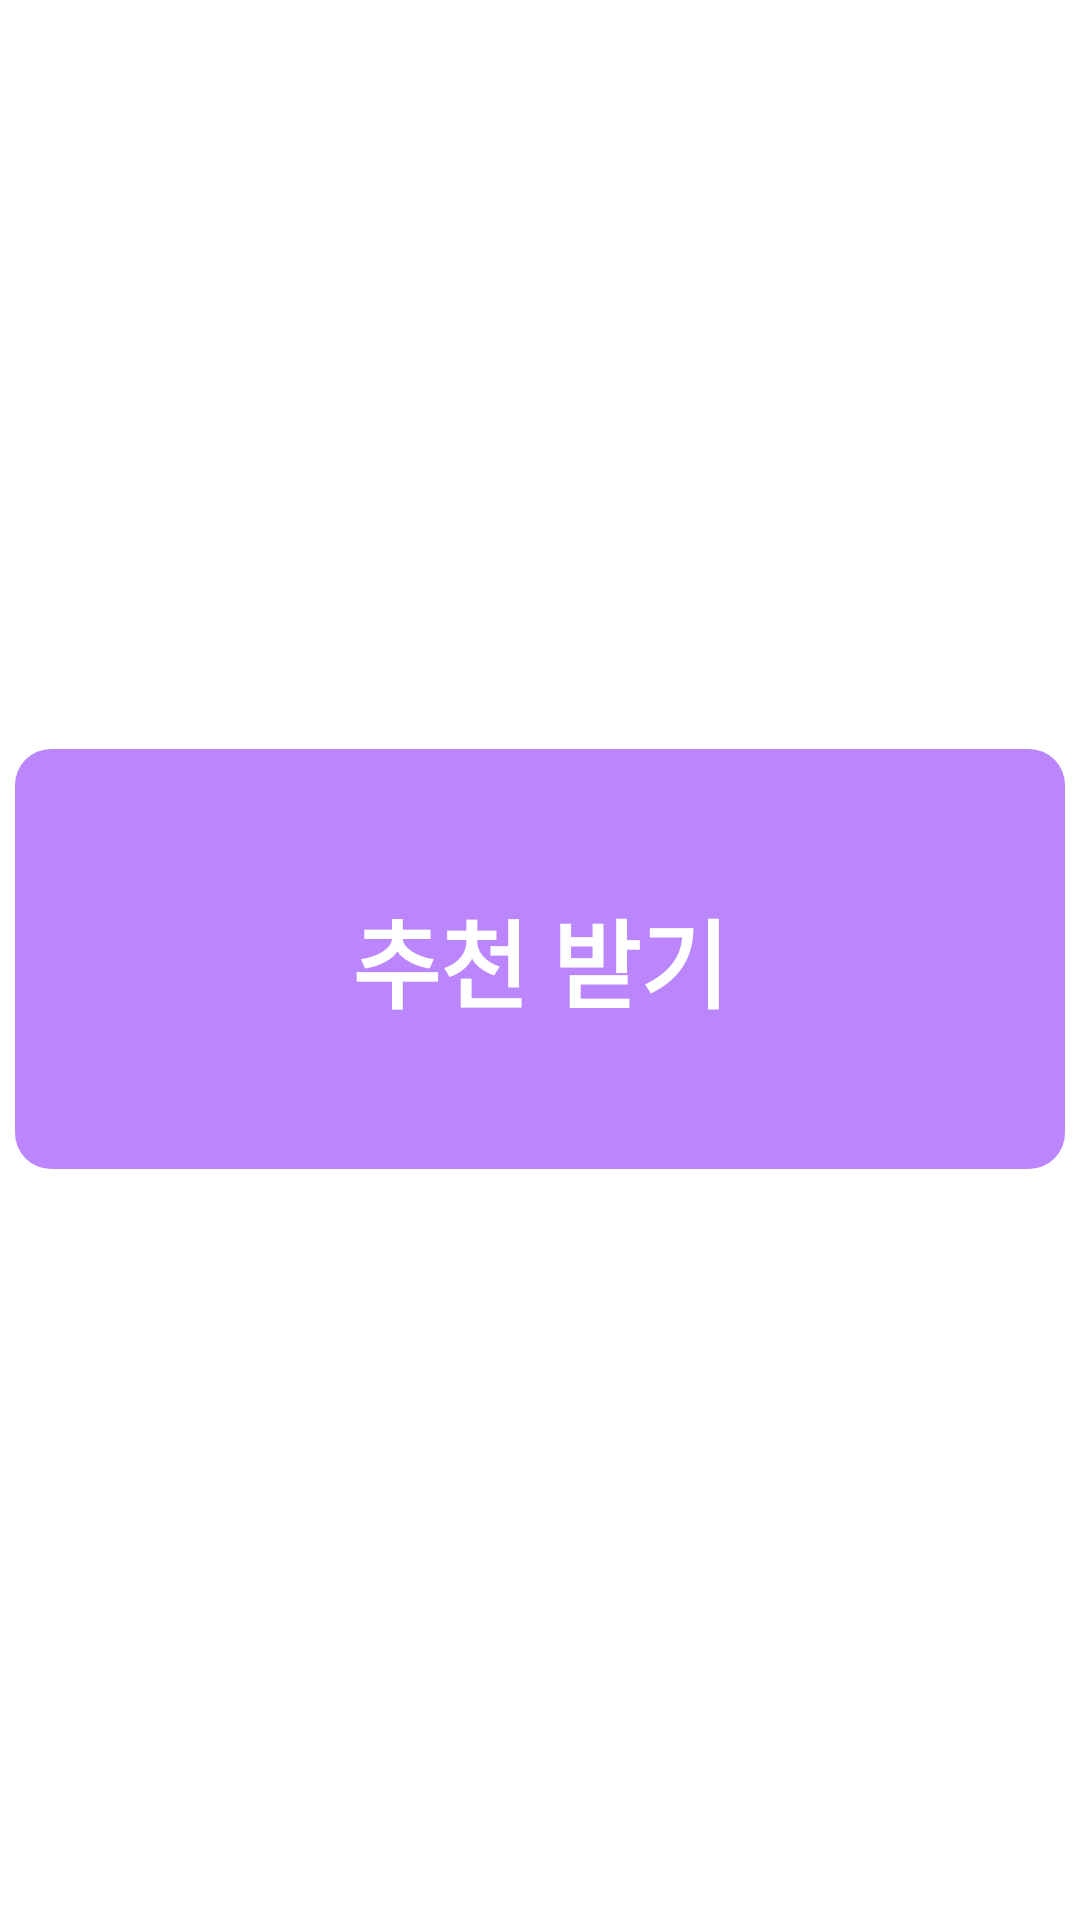

This screen was rendered from an Android layout file. Write that file and the resources it references.
<!-- AndroidManifest.xml: application theme Theme.Skkueats -->
<!-- res/layout/recommend_condition_complete.xml -->
<?xml version="1.0" encoding="utf-8"?>
<androidx.constraintlayout.widget.ConstraintLayout xmlns:android="http://schemas.android.com/apk/res/android"
    xmlns:app="http://schemas.android.com/apk/res-auto"
    xmlns:tools="http://schemas.android.com/tools"
    android:layout_width="match_parent"
    android:layout_height="match_parent">


    <androidx.constraintlayout.widget.ConstraintLayout
        android:id="@+id/boxRecommendComplete"
        android:layout_width="350dp"
        android:layout_height="140dp"
        android:layout_margin="10dp"
        android:background="@drawable/shape_for_soft_rectangle_purple"
        app:layout_constraintBottom_toBottomOf="parent"
        app:layout_constraintEnd_toEndOf="parent"
        app:layout_constraintStart_toStartOf="parent"
        app:layout_constraintTop_toTopOf="parent"
        app:layout_constraintVertical_bias="0.499">

        <TextView
            android:id="@+id/textViewMMIrestaurantName"
            android:layout_width="wrap_content"
            android:layout_height="wrap_content"
            android:text="추천 받기"
            android:textColor="@color/white"
            android:textSize="32sp"
            android:textStyle="bold"
            app:layout_constraintBottom_toBottomOf="parent"
            app:layout_constraintEnd_toEndOf="parent"
            app:layout_constraintStart_toStartOf="parent"
            app:layout_constraintTop_toTopOf="parent" />


    </androidx.constraintlayout.widget.ConstraintLayout>

</androidx.constraintlayout.widget.ConstraintLayout>
<!-- resources referenced by this layout -->
<resources>
  <color name="white">#FFFFFFFF</color>
  <!-- drawable shape_for_soft_rectangle_purple (drawable) -->
  <?xml version="1.0" encoding="utf-8"?>
  <shape xmlns:android="http://schemas.android.com/apk/res/android"
      android:padding="10dp"
      android:shape="rectangle" >
      <solid android:color="@color/purple_200" />
      <corners
          android:bottomLeftRadius="12dp"
          android:bottomRightRadius="12dp"
          android:topLeftRadius="12dp"
          android:topRightRadius="12dp" />
  </shape>
  <style name="Theme.Skkueats" parent="Theme.MaterialComponents.DayNight.DarkActionBar">
          <item name="windowNoTitle">true</item>
          
          <item name="colorPrimary">@color/purple_500</item>
          <item name="colorPrimaryVariant">@color/purple_700</item>
          <item name="colorOnPrimary">@color/white</item>
          
          <item name="colorSecondary">@color/teal_200</item>
          <item name="colorSecondaryVariant">@color/teal_700</item>
          <item name="colorOnSecondary">@color/black</item>
          
          <item name="android:statusBarColor" tools:targetApi="l">?attr/colorPrimaryVariant</item>
          
      </style>
  <color name="purple_200">#FFBB86FC</color>
  <color name="purple_500">#FF6200EE</color>
  <color name="purple_700">#FF3700B3</color>
  <color name="teal_200">#FF03DAC5</color>
  <color name="teal_700">#FF018786</color>
  <color name="black">#FF000000</color>
</resources>
